Image classification data set "dataset" (Losabit/Instrument-Classification on GitHub). Class labels (3): guitar, piano, saxo.

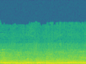
Label: piano

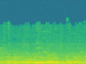
Label: piano

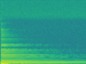
Label: guitar

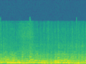
Label: saxo

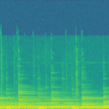
Label: guitar

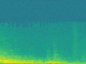
Label: saxo
